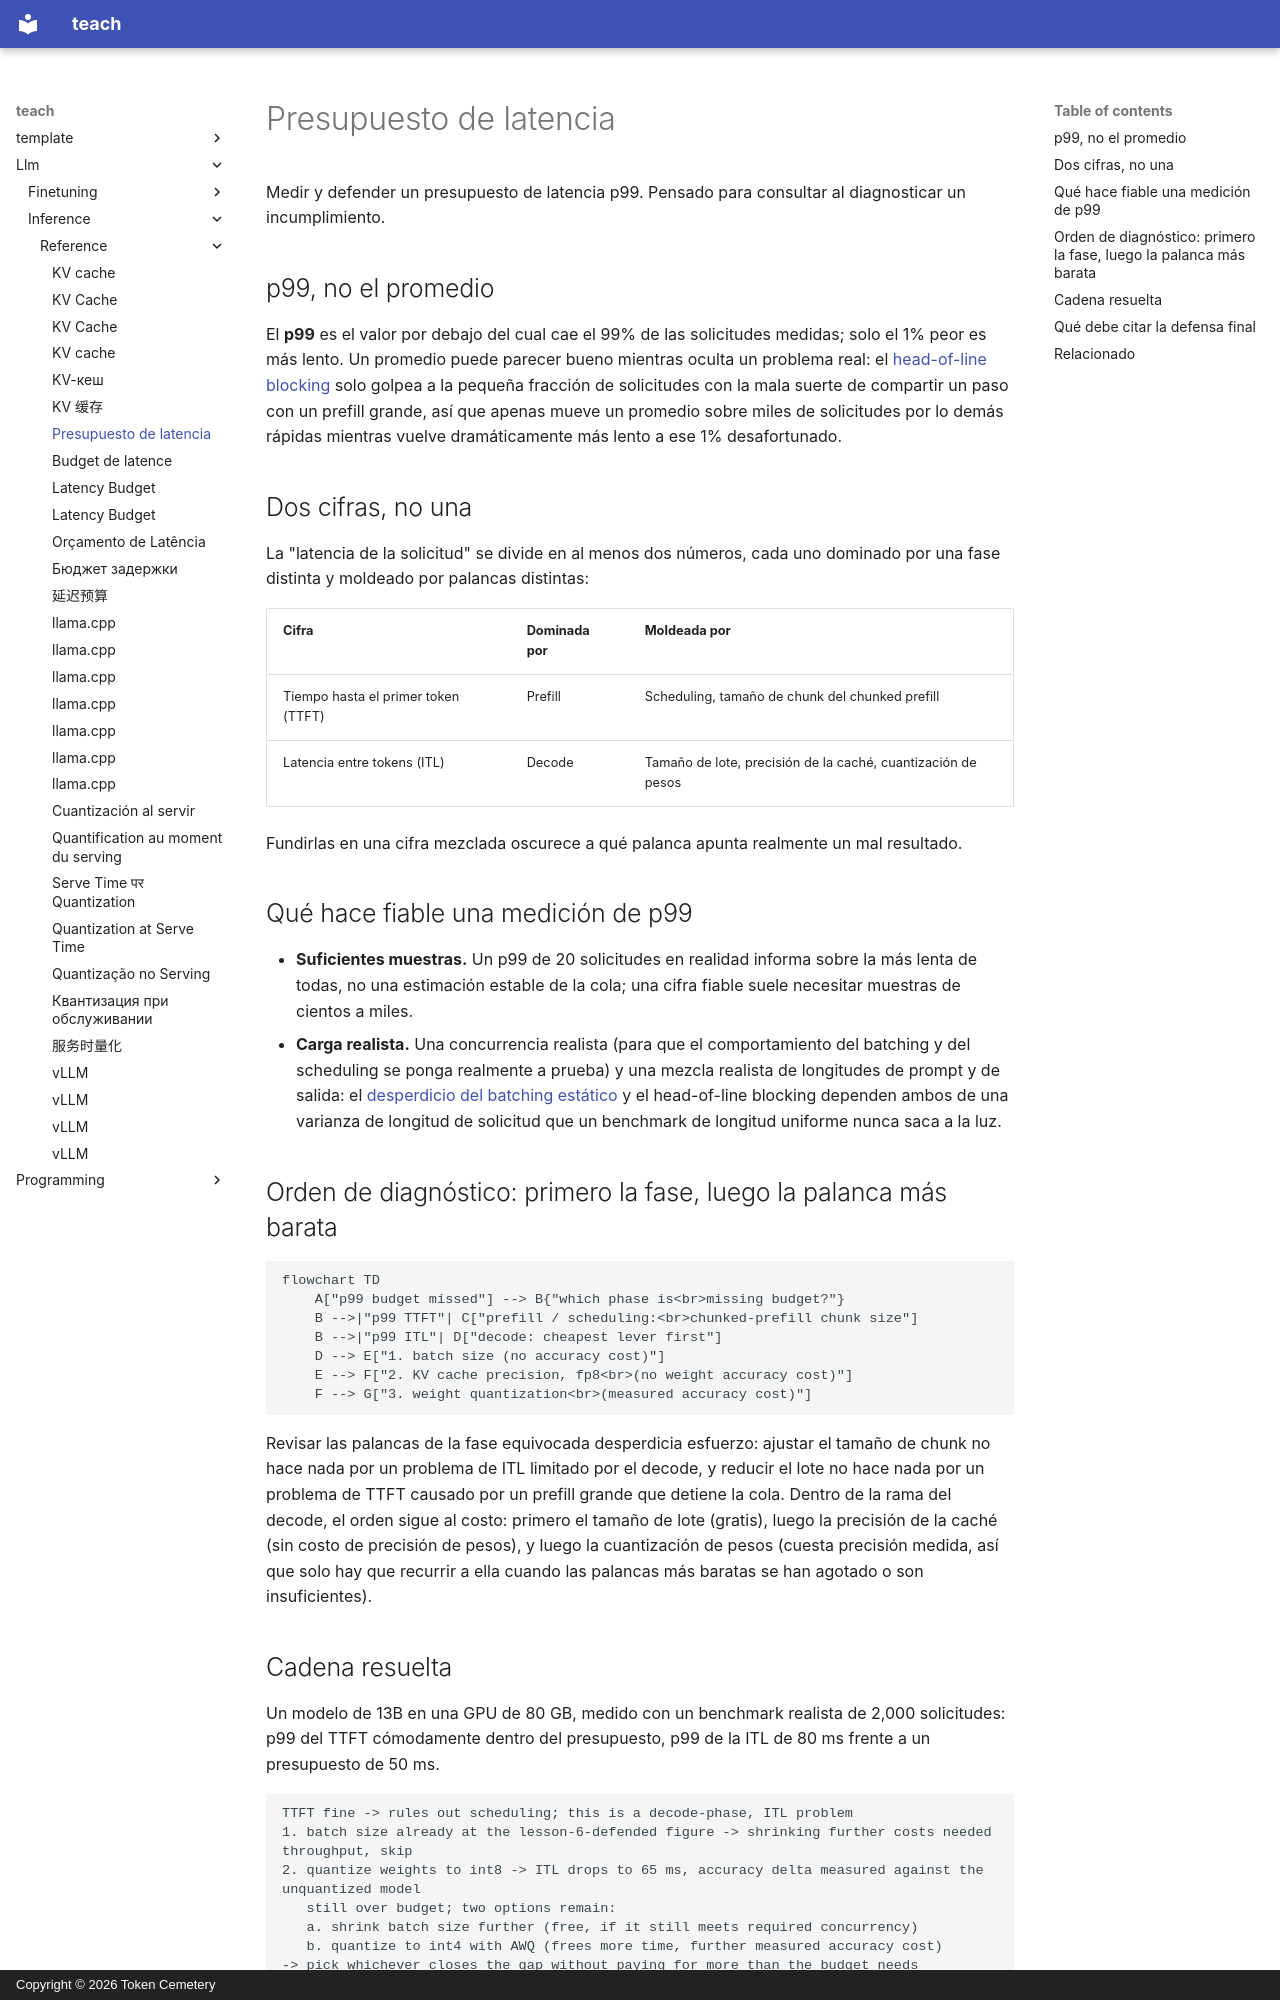

repository: TokenCemetery/teach · page: llm/inference/reference/latency-budget.es/index.html · generator: mkdocs · copyright: Copyright © 2026 Token Cemetery

---
title: "Presupuesto de latencia"
description: "Metodología de medición del p99, y el orden de diagnóstico para vincular un presupuesto incumplido con las decisiones de caché, batching y cuantización"
type: reference
---

# Presupuesto de latencia

Medir y defender un presupuesto de latencia p99. Pensado para consultar al diagnosticar un incumplimiento.

## p99, no el promedio

El **p99** es el valor por debajo del cual cae el 99% de las solicitudes medidas; solo el 1% peor es más lento. Un promedio puede parecer bueno mientras oculta un problema real: el [head-of-line blocking](batching.md#admission-order-and-head-of-line-blocking) solo golpea a la pequeña fracción de solicitudes con la mala suerte de compartir un paso con un prefill grande, así que apenas mueve un promedio sobre miles de solicitudes por lo demás rápidas mientras vuelve dramáticamente más lento a ese 1% desafortunado.

## Dos cifras, no una

La "latencia de la solicitud" se divide en al menos dos números, cada uno dominado por una fase distinta y moldeado por palancas distintas:

| Cifra | Dominada por | Moldeada por |
|---|---|---|
| Tiempo hasta el primer token (TTFT) | Prefill | Scheduling, tamaño de chunk del chunked prefill |
| Latencia entre tokens (ITL) | Decode | Tamaño de lote, precisión de la caché, cuantización de pesos |

Fundirlas en una cifra mezclada oscurece a qué palanca apunta realmente un mal resultado.

## Qué hace fiable una medición de p99

- **Suficientes muestras.** Un p99 de 20 solicitudes en realidad informa sobre la más lenta de todas, no una estimación estable de la cola; una cifra fiable suele necesitar muestras de cientos a miles.
- **Carga realista.** Una concurrencia realista (para que el comportamiento del batching y del scheduling se ponga realmente a prueba) y una mezcla realista de longitudes de prompt y de salida: el [desperdicio del batching estático](batching.md#static-batching-wastes-capacity-on-uneven-finish-times) y el head-of-line blocking dependen ambos de una varianza de longitud de solicitud que un benchmark de longitud uniforme nunca saca a la luz.

## Orden de diagnóstico: primero la fase, luego la palanca más barata

```mermaid
flowchart TD
    A["p99 budget missed"] --> B{"which phase is<br>missing budget?"}
    B -->|"p99 TTFT"| C["prefill / scheduling:<br>chunked-prefill chunk size"]
    B -->|"p99 ITL"| D["decode: cheapest lever first"]
    D --> E["1. batch size (no accuracy cost)"]
    E --> F["2. KV cache precision, fp8<br>(no weight accuracy cost)"]
    F --> G["3. weight quantization<br>(measured accuracy cost)"]
```

Revisar las palancas de la fase equivocada desperdicia esfuerzo: ajustar el tamaño de chunk no hace nada por un problema de ITL limitado por el decode, y reducir el lote no hace nada por un problema de TTFT causado por un prefill grande que detiene la cola. Dentro de la rama del decode, el orden sigue al costo: primero el tamaño de lote (gratis), luego la precisión de la caché (sin costo de precisión de pesos), y luego la cuantización de pesos (cuesta precisión medida, así que solo hay que recurrir a ella cuando las palancas más baratas se han agotado o son insuficientes).
